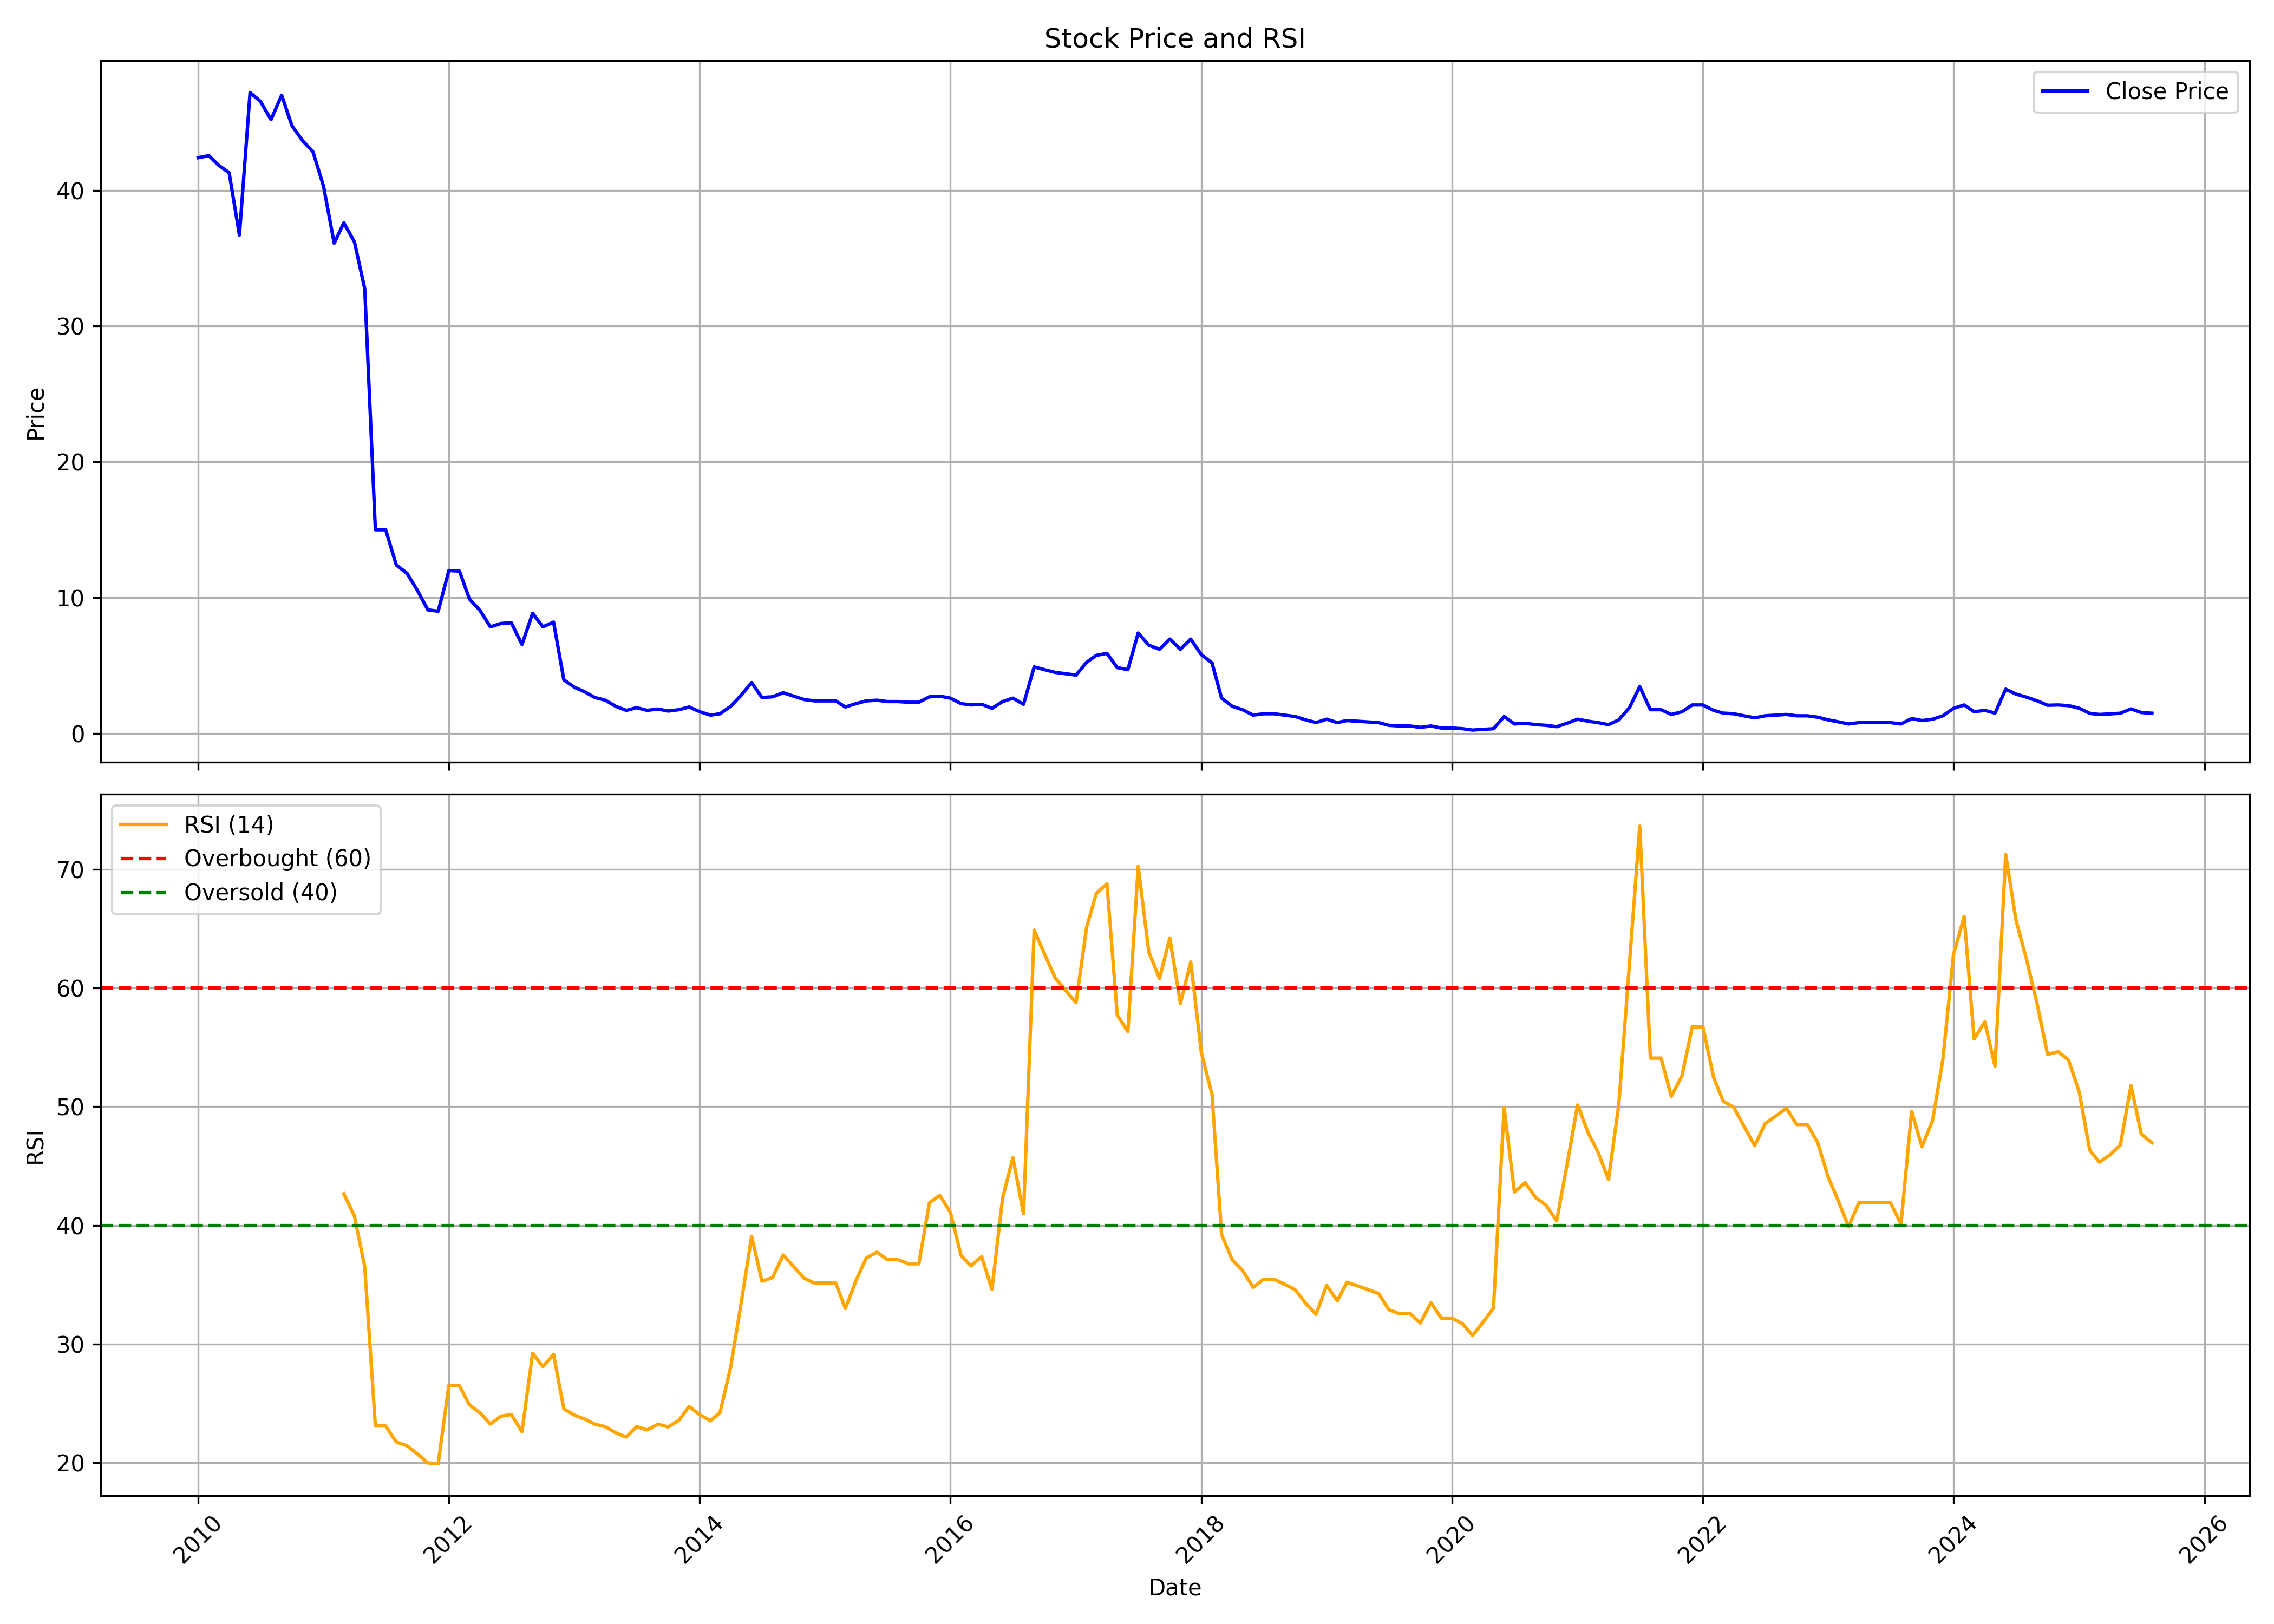

Source data for this figure (header and first rows):
, date, symbol, open, high, low, close, volume, rsi
0, 2010-01-01, GTLINFRA, 35.5, 45.35, 35.5, 42.4, 151731603, 
1, 2010-02-01, GTLINFRA, 42.4, 44.7, 39.1, 42.55, 36418059, 
2, 2010-03-01, GTLINFRA, 42.55, 43.8, 40.05, 41.85, 34130818, 
3, 2010-04-01, GTLINFRA, 42.1, 44.95, 40.6, 41.3, 38509968, 
4, 2010-05-01, GTLINFRA, 41.1, 42.2, 35.85, 36.7, 29406356, 
5, 2010-06-01, GTLINFRA, 36.8, 49.4, 35.35, 47.2, 113013565, 
6, 2010-07-01, GTLINFRA, 47.0, 47.85, 43.1, 46.55, 62117730, 
7, 2010-08-01, GTLINFRA, 46.9, 48.6, 44.65, 45.2, 23458751, 
8, 2010-09-01, GTLINFRA, 45.3, 48.15, 42.0, 47.0, 30190950, 
9, 2010-10-01, GTLINFRA, 46.7, 46.7, 43.95, 44.75, 11840773, 
10, 2010-11-01, GTLINFRA, 44.75, 46.5, 42.25, 43.65, 10056822, 
11, 2010-12-01, GTLINFRA, 43.5, 44.55, 40.6, 42.85, 7440317, 
12, 2011-01-01, GTLINFRA, 43.0, 44.1, 39.7, 40.3, 28993000, 
13, 2011-02-01, GTLINFRA, 40.5, 40.95, 33.1, 36.1, 8230123, 
14, 2011-03-01, GTLINFRA, 36.35, 38.2, 34.5, 37.6, 8172404, 42.66
15, 2011-04-01, GTLINFRA, 37.25, 39.0, 35.25, 36.2, 6183080, 40.78
16, 2011-05-01, GTLINFRA, 35.65, 36.15, 31.3, 32.75, 6910746, 36.51
17, 2011-06-01, GTLINFRA, 33.3, 33.8, 13.25, 15.0, 289136264, 23.1
18, 2011-07-01, GTLINFRA, 15.2, 16.85, 13.3, 15.0, 94722489, 23.1
19, 2011-08-01, GTLINFRA, 15.2, 16.15, 10.4, 12.4, 58356021, 21.75
20, 2011-09-01, GTLINFRA, 12.4, 15.1, 11.4, 11.8, 82839723, 21.44
21, 2011-10-01, GTLINFRA, 11.75, 11.75, 9.6, 10.55, 14632169, 20.77
22, 2011-11-01, GTLINFRA, 10.45, 10.75, 8.1, 9.1, 14198584, 19.98
23, 2011-12-01, GTLINFRA, 9.25, 9.9, 7.05, 9.0, 13715953, 19.93
24, 2012-01-01, GTLINFRA, 9.25, 13.75, 8.85, 12.0, 31666361, 26.54
25, 2012-02-01, GTLINFRA, 12.1, 14.4, 9.3, 11.95, 49304517, 26.5
26, 2012-03-01, GTLINFRA, 11.75, 12.9, 9.25, 9.9, 16654204, 24.87
27, 2012-04-01, GTLINFRA, 10.0, 11.0, 8.65, 9.05, 7560576, 24.21
28, 2012-05-01, GTLINFRA, 9.1, 9.45, 6.8, 7.85, 9873898, 23.27
29, 2012-06-01, GTLINFRA, 7.85, 8.55, 7.65, 8.1, 9243395, 23.93
30, 2012-07-01, GTLINFRA, 8.1, 10.25, 7.95, 8.15, 20397288, 24.07
31, 2012-08-01, GTLINFRA, 8.3, 8.4, 6.1, 6.55, 8013365, 22.62
32, 2012-09-01, GTLINFRA, 6.55, 9.25, 6.2, 8.85, 19029358, 29.23
33, 2012-10-01, GTLINFRA, 8.85, 9.4, 7.65, 7.85, 24602490, 28.1
34, 2012-11-01, GTLINFRA, 8.0, 9.05, 7.6, 8.2, 13230712, 29.13
35, 2012-12-01, GTLINFRA, 8.6, 9.9, 3.9, 3.95, 149506738, 24.55
36, 2013-01-01, GTLINFRA, 4.0, 4.2, 3.2, 3.4, 76834298, 24.02
37, 2013-02-01, GTLINFRA, 3.45, 3.5, 2.85, 3.05, 47191222, 23.67
38, 2013-03-01, GTLINFRA, 3.1, 3.15, 2.55, 2.65, 25029301, 23.26
39, 2013-04-01, GTLINFRA, 2.65, 3.2, 2.35, 2.45, 27622866, 23.04
40, 2013-05-01, GTLINFRA, 2.45, 2.6, 1.8, 2.0, 28563506, 22.53
41, 2013-06-01, GTLINFRA, 2.0, 2.0, 1.35, 1.7, 31009411, 22.18
42, 2013-07-01, GTLINFRA, 1.7, 2.5, 1.45, 1.9, 74494069, 23.04
43, 2013-08-01, GTLINFRA, 2.0, 2.0, 1.6, 1.7, 12363188, 22.77
44, 2013-09-01, GTLINFRA, 1.7, 1.9, 1.55, 1.8, 18529269, 23.26
45, 2013-10-01, GTLINFRA, 1.9, 1.9, 1.6, 1.65, 37727998, 23.02
46, 2013-11-01, GTLINFRA, 1.65, 2.1, 1.6, 1.75, 22069442, 23.58
47, 2013-12-01, GTLINFRA, 1.8, 1.95, 1.7, 1.95, 5338252, 24.75
48, 2014-01-01, GTLINFRA, 2.0, 2.1, 1.6, 1.6, 8926492, 24.05
49, 2014-02-01, GTLINFRA, 1.65, 1.7, 1.35, 1.35, 7141397, 23.55
50, 2014-03-01, GTLINFRA, 1.4, 1.6, 1.3, 1.45, 10044003, 24.23
51, 2014-04-01, GTLINFRA, 1.4, 2.3, 1.4, 2.0, 11794559, 28.07
52, 2014-05-01, GTLINFRA, 2.0, 2.8, 1.75, 2.8, 9913470, 33.36
53, 2014-06-01, GTLINFRA, 2.9, 4.15, 2.9, 3.75, 37779430, 39.08
54, 2014-07-01, GTLINFRA, 3.9, 3.95, 2.55, 2.65, 16763342, 35.3
55, 2014-08-01, GTLINFRA, 2.7, 3.05, 2.35, 2.7, 19483702, 35.61
56, 2014-09-01, GTLINFRA, 2.65, 3.5, 2.5, 3.0, 40481257, 37.51
57, 2014-10-01, GTLINFRA, 3.0, 3.0, 2.65, 2.75, 21710089, 36.54
58, 2014-11-01, GTLINFRA, 2.8, 2.8, 2.25, 2.5, 25631214, 35.55
59, 2014-12-01, GTLINFRA, 2.55, 2.8, 2.25, 2.4, 17409289, 35.14
... 128 more rows
